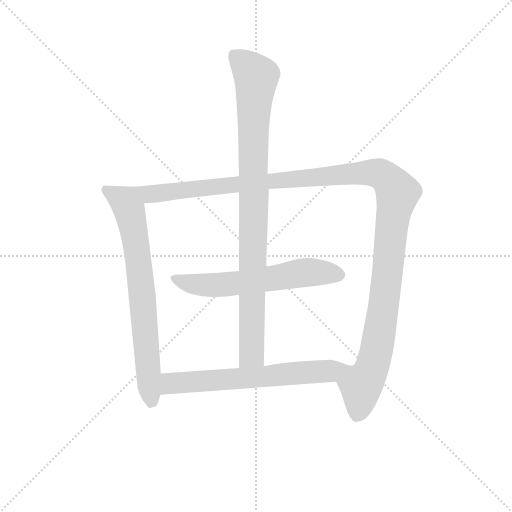
t = 0.00 s
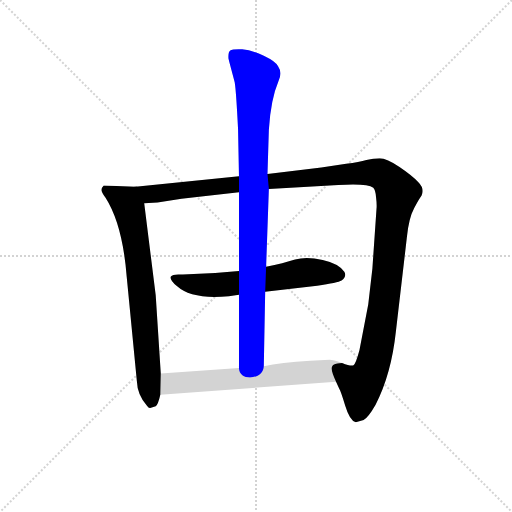
t = 3.99 s
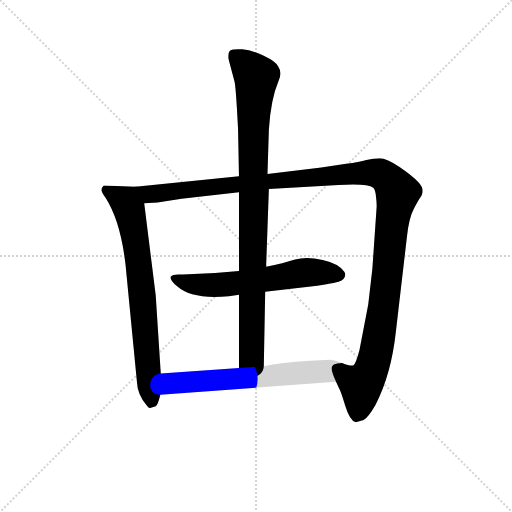
t = 4.21 s
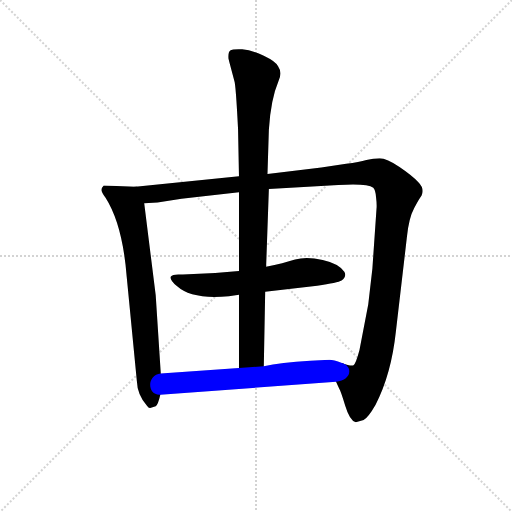
t = 4.44 s
t = 4.66 s: frame unchanged from t = 4.44 s, image omitted
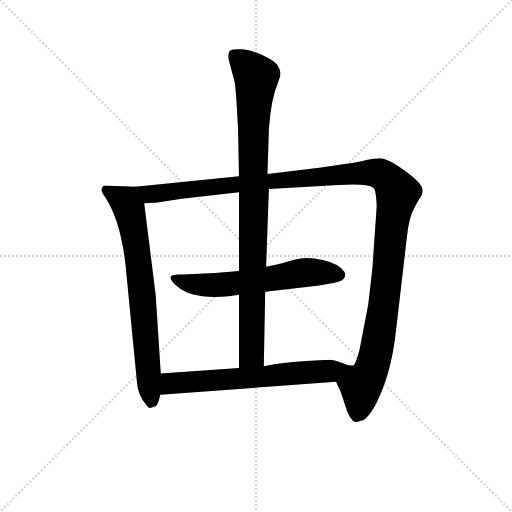
t = 5.33 s

The animated SVG that drew these frames (rendered in a browser with its animation timeline set to each time). Animation: 5 CSS @keyframes rules; one cycle of 5.33 s.

<svg version="1.1" viewBox="0 0 1024 1024" xmlns="http://www.w3.org/2000/svg">
  <g stroke="lightgray" stroke-dasharray="1,1" stroke-width="1" transform="scale(4, 4)">
    <line x1="0" y1="0" x2="256" y2="256"></line>
    <line x1="256" y1="0" x2="0" y2="256"></line>
    <line x1="128" y1="0" x2="128" y2="256"></line>
    <line x1="0" y1="128" x2="256" y2="128"></line>
  </g>
<g transform="scale(0.92, -0.92) translate(60, -900)">
   <style type="text/css">
    @keyframes keyframes0 {
      from {
       stroke: blue;
       stroke-dashoffset: 746;
       stroke-width: 128;
       }
       71% {
       animation-timing-function: step-end;
       stroke: blue;
       stroke-dashoffset: 0;
       stroke-width: 128;
       }
       to {
       stroke: black;
       stroke-width: 1024;
       }
       }
       #make-me-a-hanzi-animation-0 {
         animation: keyframes0 0.857096s both;
         animation-delay: 0.000000s;
         animation-timing-function: linear;
       }
    @keyframes keyframes1 {
      from {
       stroke: blue;
       stroke-dashoffset: 1343;
       stroke-width: 128;
       }
       81% {
       animation-timing-function: step-end;
       stroke: blue;
       stroke-dashoffset: 0;
       stroke-width: 128;
       }
       to {
       stroke: black;
       stroke-width: 1024;
       }
       }
       #make-me-a-hanzi-animation-1 {
         animation: keyframes1 1.342936s both;
         animation-delay: 0.857096s;
         animation-timing-function: linear;
       }
    @keyframes keyframes2 {
      from {
       stroke: blue;
       stroke-dashoffset: 619;
       stroke-width: 128;
       }
       67% {
       animation-timing-function: step-end;
       stroke: blue;
       stroke-dashoffset: 0;
       stroke-width: 128;
       }
       to {
       stroke: black;
       stroke-width: 1024;
       }
       }
       #make-me-a-hanzi-animation-2 {
         animation: keyframes2 0.753743s both;
         animation-delay: 2.200033s;
         animation-timing-function: linear;
       }
    @keyframes keyframes3 {
      from {
       stroke: blue;
       stroke-dashoffset: 960;
       stroke-width: 128;
       }
       76% {
       animation-timing-function: step-end;
       stroke: blue;
       stroke-dashoffset: 0;
       stroke-width: 128;
       }
       to {
       stroke: black;
       stroke-width: 1024;
       }
       }
       #make-me-a-hanzi-animation-3 {
         animation: keyframes3 1.031250s both;
         animation-delay: 2.953776s;
         animation-timing-function: linear;
       }
    @keyframes keyframes4 {
      from {
       stroke: blue;
       stroke-dashoffset: 645;
       stroke-width: 128;
       }
       68% {
       animation-timing-function: step-end;
       stroke: blue;
       stroke-dashoffset: 0;
       stroke-width: 128;
       }
       to {
       stroke: black;
       stroke-width: 1024;
       }
       }
       #make-me-a-hanzi-animation-4 {
         animation: keyframes4 0.774902s both;
         animation-delay: 3.985026s;
         animation-timing-function: linear;
       }
</style>
<path d="M 234.5 494.0 L 165.5 497.0 Q 160.5 492.0 160.5 487.0 Q 160.5 482.0 169.5 470.0 Q 206.5 412.0 215.5 298.0 L 237.5 72.0 Q 238.5 42.0 259.5 18.0 Q 263.5 12.0 266.5 13.0 L 278.5 17.0 Q 283.5 20.0 288.5 42.0 L 289.5 88.0 L 278.5 258.0 L 253.5 458.0 C 249.5 488.0 249.5 493.0 234.5 494.0 Z" fill="lightgray"></path> 
<path d="M 808.5 537.0 Q 780.5 556.0 765.5 556.0 Q 751.5 556.0 736.5 552.0 Q 721.5 547.0 692.5 544.0 L 638.5 536.0 L 521.5 522.0 L 459.5 517.0 L 234.5 494.0 C 204.5 491.0 223.5 456.0 253.5 458.0 L 282.5 460.0 L 334.5 468.0 L 459.5 482.0 L 524.5 489.0 L 675.5 498.0 Q 738.5 502.0 751.5 492.0 Q 756.5 487.0 757.5 471.0 Q 759.5 455.0 758.5 446.0 L 749.5 316.0 L 740.5 238.0 L 721.5 139.0 Q 713.5 109.0 708.5 106.0 Q 703.5 103.0 683.5 111.0 C 653.5 110.0 658.5 98.0 670.5 70.0 L 677.5 55.0 Q 680.5 51.0 690.5 18.0 Q 700.5 -15.0 713.5 -18.0 L 730.5 -13.0 Q 740.5 -8.0 756.5 20.0 Q 790.5 86.0 800.5 178.0 L 824.5 384.0 Q 828.5 426.0 840.5 448.0 Q 852.5 470.0 856.5 475.0 Q 863.5 490.0 849.5 504.0 Q 836.5 518.0 808.5 537.0 Z" fill="lightgray"></path> 
<path d="M 324.5 278.0 Q 357.5 248.0 437.5 256.0 L 459.5 259.0 L 516.5 266.0 L 629.5 279.0 Q 674.5 285.0 682.5 290.0 Q 694.5 300.0 688.5 309.0 Q 677.5 327.0 641.5 335.0 Q 606.5 343.0 581.5 336.0 Q 556.5 328.0 518.5 320.0 L 459.5 311.0 Q 401.5 305.0 337.5 303.0 Q 315.5 305.0 311.5 299.0 Q 307.5 293.0 324.5 278.0 Z" fill="lightgray"></path> 
<path d="M 521.5 522.0 L 524.5 618.0 Q 528.5 684.0 545.5 724.0 Q 550.5 736.0 549.5 742.0 Q 549.5 748.0 544.5 756.0 Q 540.5 766.0 513.5 779.0 Q 487.5 791.0 466.5 793.0 Q 445.5 794.0 440.5 790.0 Q 435.5 786.0 436.5 773.0 L 449.5 724.0 Q 452.5 717.0 457.5 620.0 L 459.5 517.0 L 459.5 482.0 L 459.5 311.0 L 459.5 259.0 L 459.5 100.0 C 459.5 70.0 512.5 74.0 513.5 104.0 L 516.5 266.0 L 518.5 320.0 L 524.5 489.0 L 521.5 522.0 Z" fill="lightgray"></path> 
<path d="M 288.5 42.0 L 670.5 70.0 C 700.5 72.0 711.5 101.0 683.5 111.0 Q 664.5 118.0 656.5 118.0 L 614.5 116.0 Q 549.5 112.0 513.5 104.0 L 459.5 100.0 L 289.5 88.0 C 259.5 86.0 258.5 40.0 288.5 42.0 Z" fill="lightgray"></path> 
      <clipPath id="make-me-a-hanzi-clip-0">
      <path d="M 234.5 494.0 L 165.5 497.0 Q 160.5 492.0 160.5 487.0 Q 160.5 482.0 169.5 470.0 Q 206.5 412.0 215.5 298.0 L 237.5 72.0 Q 238.5 42.0 259.5 18.0 Q 263.5 12.0 266.5 13.0 L 278.5 17.0 Q 283.5 20.0 288.5 42.0 L 289.5 88.0 L 278.5 258.0 L 253.5 458.0 C 249.5 488.0 249.5 493.0 234.5 494.0 Z" fill="lightgray"></path>
      </clipPath>
      <path clip-path="url(#make-me-a-hanzi-clip-0)" d="M 172.5 487.0 L 213.5 461.0 L 224.5 429.0 L 242.5 324.0 L 269.5 24.0 " fill="none" id="make-me-a-hanzi-animation-0" stroke-dasharray="618 1236" stroke-linecap="round"></path>

      <clipPath id="make-me-a-hanzi-clip-1">
      <path d="M 808.5 537.0 Q 780.5 556.0 765.5 556.0 Q 751.5 556.0 736.5 552.0 Q 721.5 547.0 692.5 544.0 L 638.5 536.0 L 521.5 522.0 L 459.5 517.0 L 234.5 494.0 C 204.5 491.0 223.5 456.0 253.5 458.0 L 282.5 460.0 L 334.5 468.0 L 459.5 482.0 L 524.5 489.0 L 675.5 498.0 Q 738.5 502.0 751.5 492.0 Q 756.5 487.0 757.5 471.0 Q 759.5 455.0 758.5 446.0 L 749.5 316.0 L 740.5 238.0 L 721.5 139.0 Q 713.5 109.0 708.5 106.0 Q 703.5 103.0 683.5 111.0 C 653.5 110.0 658.5 98.0 670.5 70.0 L 677.5 55.0 Q 680.5 51.0 690.5 18.0 Q 700.5 -15.0 713.5 -18.0 L 730.5 -13.0 Q 740.5 -8.0 756.5 20.0 Q 790.5 86.0 800.5 178.0 L 824.5 384.0 Q 828.5 426.0 840.5 448.0 Q 852.5 470.0 856.5 475.0 Q 863.5 490.0 849.5 504.0 Q 836.5 518.0 808.5 537.0 Z" fill="lightgray"></path>
      </clipPath>
      <path clip-path="url(#make-me-a-hanzi-clip-1)" d="M 242.5 491.0 L 264.5 478.0 L 737.5 525.0 L 765.5 523.0 L 781.5 512.0 L 804.5 480.0 L 792.5 422.0 L 774.5 237.0 L 753.5 116.0 L 744.5 90.0 L 724.5 62.0 L 714.5 -7.0 " fill="none" id="make-me-a-hanzi-animation-1" stroke-dasharray="1215 2430" stroke-linecap="round"></path>

      <clipPath id="make-me-a-hanzi-clip-2">
      <path d="M 324.5 278.0 Q 357.5 248.0 437.5 256.0 L 459.5 259.0 L 516.5 266.0 L 629.5 279.0 Q 674.5 285.0 682.5 290.0 Q 694.5 300.0 688.5 309.0 Q 677.5 327.0 641.5 335.0 Q 606.5 343.0 581.5 336.0 Q 556.5 328.0 518.5 320.0 L 459.5 311.0 Q 401.5 305.0 337.5 303.0 Q 315.5 305.0 311.5 299.0 Q 307.5 293.0 324.5 278.0 Z" fill="lightgray"></path>
      </clipPath>
      <path clip-path="url(#make-me-a-hanzi-clip-2)" d="M 318.5 296.0 L 357.5 282.0 L 409.5 280.0 L 614.5 309.0 L 676.5 302.0 " fill="none" id="make-me-a-hanzi-animation-2" stroke-dasharray="491 982" stroke-linecap="round"></path>

      <clipPath id="make-me-a-hanzi-clip-3">
      <path d="M 521.5 522.0 L 524.5 618.0 Q 528.5 684.0 545.5 724.0 Q 550.5 736.0 549.5 742.0 Q 549.5 748.0 544.5 756.0 Q 540.5 766.0 513.5 779.0 Q 487.5 791.0 466.5 793.0 Q 445.5 794.0 440.5 790.0 Q 435.5 786.0 436.5 773.0 L 449.5 724.0 Q 452.5 717.0 457.5 620.0 L 459.5 517.0 L 459.5 482.0 L 459.5 311.0 L 459.5 259.0 L 459.5 100.0 C 459.5 70.0 512.5 74.0 513.5 104.0 L 516.5 266.0 L 518.5 320.0 L 524.5 489.0 L 521.5 522.0 Z" fill="lightgray"></path>
      </clipPath>
      <path clip-path="url(#make-me-a-hanzi-clip-3)" d="M 447.5 782.0 L 497.5 733.0 L 490.5 659.0 L 486.5 129.0 L 465.5 108.0 " fill="none" id="make-me-a-hanzi-animation-3" stroke-dasharray="832 1664" stroke-linecap="round"></path>

      <clipPath id="make-me-a-hanzi-clip-4">
      <path d="M 288.5 42.0 L 670.5 70.0 C 700.5 72.0 711.5 101.0 683.5 111.0 Q 664.5 118.0 656.5 118.0 L 614.5 116.0 Q 549.5 112.0 513.5 104.0 L 459.5 100.0 L 289.5 88.0 C 259.5 86.0 258.5 40.0 288.5 42.0 Z" fill="lightgray"></path>
      </clipPath>
      <path clip-path="url(#make-me-a-hanzi-clip-4)" d="M 295.5 50.0 L 314.5 67.0 L 644.5 92.0 L 673.5 107.0 " fill="none" id="make-me-a-hanzi-animation-4" stroke-dasharray="517 1034" stroke-linecap="round"></path>

</g>
</svg>
